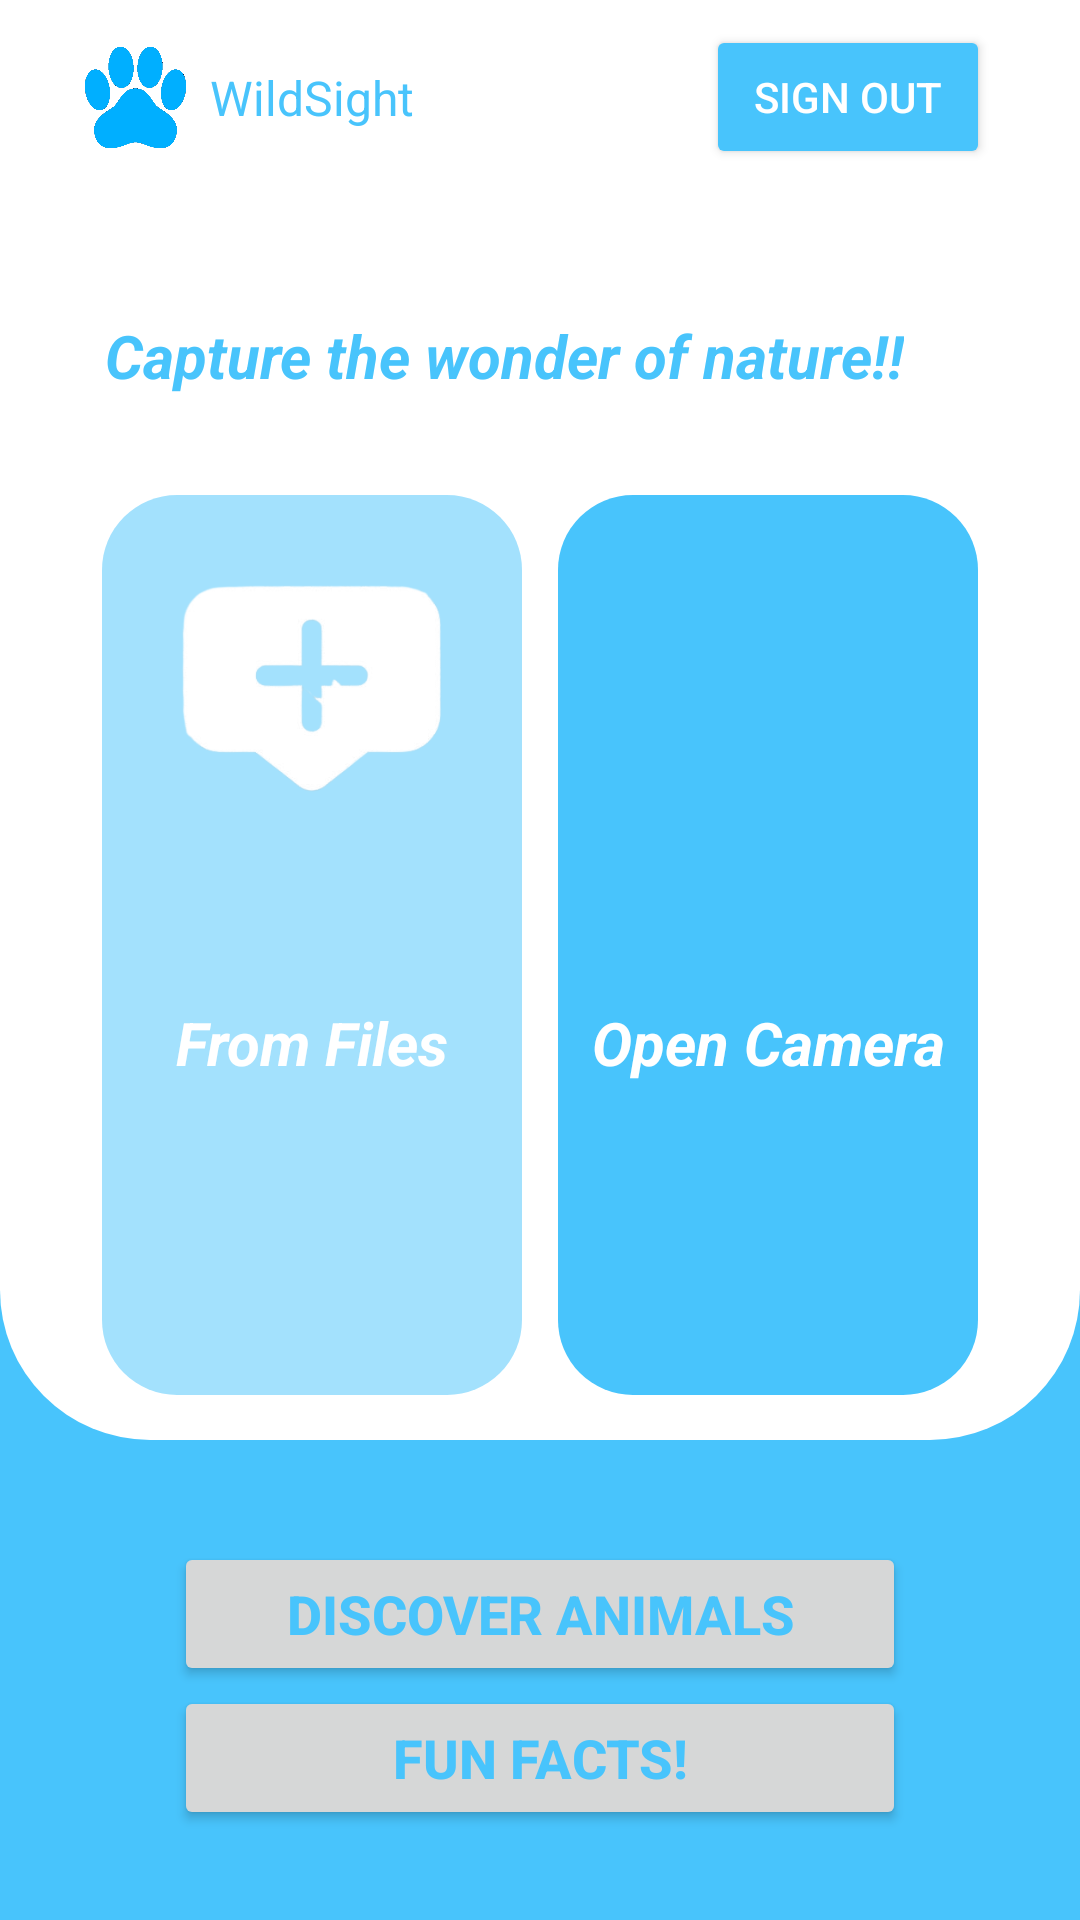

Android layout source for this screen:
<!-- AndroidManifest.xml: application theme Theme.WildSight -->
<!-- res/layout/home_page.xml -->
<?xml version="1.0" encoding="utf-8"?>
<androidx.constraintlayout.widget.ConstraintLayout
    xmlns:android="http://schemas.android.com/apk/res/android"
    xmlns:app="http://schemas.android.com/apk/res-auto"
    xmlns:tools="http://schemas.android.com/tools"
    android:layout_width="match_parent"
    android:background="@color/baby_blue"
    android:layout_height="match_parent">

    

    
    <LinearLayout
        android:id="@+id/outerLinearLayout"
        android:layout_width="0dp"
        android:layout_height="0dp"
        android:background="@drawable/rounder_corners_page"
        android:orientation="vertical"
        app:layout_constraintBottom_toBottomOf="parent"
        app:layout_constraintEnd_toStartOf="@id/innerLinearLayout"
        app:layout_constraintHorizontal_bias="1.0"
        app:layout_constraintStart_toStartOf="parent"
        app:layout_constraintTop_toTopOf="parent"
        app:layout_constraintVertical_bias="0.0"
        app:layout_constraintHeight_percent="0.75">

        
        <RelativeLayout
            android:layout_width="match_parent"
            android:layout_height="65dp"
            android:orientation="horizontal">

            <LinearLayout
                android:layout_width="172dp"
                android:layout_height="68dp"
                android:orientation="horizontal"
                android:layout_alignParentLeft="true">

                
                <ImageView
                    android:id="@+id/yourImageView"
                    android:layout_width="70dp"
                    android:layout_height="match_parent"
                    android:contentDescription="@string/logo"
                    android:paddingTop="8dp"
                    android:paddingBottom="8dp"
                    android:paddingRight="0.1dp"
                    android:scaleType="fitEnd"
                    android:src="@drawable/wildsight2" />

                
                <TextView
                    android:id="@+id/yourTextView"
                    android:layout_width="0dp"
                    android:layout_height="match_parent"
                    android:layout_weight="1"
                    android:gravity="center_vertical"
                    android:text="@string/app_name"
                    android:textColor="@color/baby_blue"
                    android:textSize="16sp" />
            </LinearLayout>

            
            <RelativeLayout
                android:layout_width="wrap_content"
                android:layout_height="wrap_content"
                android:layout_alignParentRight="true"
                android:layout_centerVertical="true"
                android:layout_marginRight="30dp">

                
                <Button
                    android:id="@+id/signOutButton"
                    android:layout_width="wrap_content"
                    android:layout_height="wrap_content"
                    android:text="Sign out"
                    android:backgroundTint="@color/baby_blue"
                    android:textColor="@android:color/white"
                    android:paddingStart="16dp"
                    android:paddingEnd="16dp"
                    android:paddingTop="8dp"
                    android:paddingBottom="8dp" />

                

            </RelativeLayout>

        </RelativeLayout>


        <TextView
            android:layout_width="wrap_content"
            android:layout_height="85dp"
            android:paddingLeft="35dp"
            android:paddingTop="40dp"
            android:text="@string/home_page_title"
            android:textColor="@color/baby_blue"
            android:textSize="20sp"
            android:textStyle="bold|italic"></TextView>

        <LinearLayout
            android:layout_width="match_parent"
            android:layout_height="match_parent"
            android:orientation="horizontal"
            android:gravity="center">

            
            <LinearLayout
                android:layout_width="140dp"
                android:layout_height="300dp"
                android:orientation="vertical"
                android:background="@drawable/rounded_corners"
                android:layout_gravity="center"
                android:alpha="0.5"
                >

                <ImageView
                    android:id="@+id/plusIcon"
                    android:layout_width="match_parent"
                    android:layout_height="129dp"
                    android:contentDescription="Add"
                    android:src="@drawable/add" />

                <TextView
                    android:layout_width="match_parent"
                    android:layout_height="wrap_content"
                    android:text="From Files"
                    android:textStyle="bold|italic"
                    android:textSize="20sp"
                    android:paddingTop="40dp"
                    android:gravity="center"
                    android:textColor="#FFFFFF"

                    />
            </LinearLayout>

            <Space
                android:layout_width="12dp"
                android:layout_height="16dp" />
            <LinearLayout
                android:layout_width="140dp"
                android:layout_height="300dp"
                android:orientation="vertical"
                android:background="@drawable/rounded_corners"
                android:layout_gravity="center">
                <ImageView
                    android:id="@+id/cameraBtn"
                    android:layout_width="match_parent"
                    android:layout_height="129dp"
                    android:contentDescription="Camera"
                    android:paddingBottom="30dp"
                    android:paddingTop="30dp"
                    android:src="@drawable/camera"
                    />

                <TextView
                    android:layout_width="match_parent"
                    android:layout_height="wrap_content"
                    android:text="Open Camera"
                    android:textStyle="bold|italic"
                    android:textSize="20sp"
                    android:paddingTop="40dp"
                    android:gravity="center"
                    android:textColor="#FFFFFF"

                    />
            </LinearLayout>
        </LinearLayout>


    </LinearLayout>
    <Button
        android:id="@+id/button1"
        android:layout_width="244dp"
        android:layout_height="48dp"
        android:layout_gravity="center"
        android:layout_marginBottom="30dp"
        android:text="Fun Facts!"
        android:textColor="@color/baby_blue"
        android:textSize="18sp"
        android:textStyle="bold"
        android:onClick="FunFacts"
        android:theme="@style/Theme.ButtonChangerWhite"
        app:layout_constraintBottom_toBottomOf="parent"
        app:layout_constraintStart_toStartOf="parent"
        app:layout_constraintEnd_toEndOf="parent" />

    
    <Button
        android:id="@+id/button2"
        android:layout_width="244dp"
        android:layout_height="48dp"
        android:layout_gravity="center"
        android:text="Discover Animals"
        android:textColor="@color/baby_blue"
        android:textSize="18sp"
        android:textStyle="bold"
        android:onClick="DiscoverAnimals"
        android:theme="@style/Theme.ButtonChangerWhite"
        app:layout_constraintBottom_toTopOf="@+id/button1"
        app:layout_constraintStart_toStartOf="parent"
        app:layout_constraintEnd_toEndOf="parent" />
    <LinearLayout
        android:id="@+id/innerLinearLayout"
        android:layout_width="0dp"
        android:layout_height="0dp"
        android:orientation="vertical"
        app:layout_constraintTop_toTopOf="parent"
        app:layout_constraintEnd_toEndOf="parent"
        app:layout_constraintBottom_toBottomOf="parent">

        

    </LinearLayout>

</androidx.constraintlayout.widget.ConstraintLayout>
<!-- resources referenced by this layout -->
<resources>
  <color name="baby_blue">#48C4FC</color>
  <!-- drawable add: png bitmap (drawable, 23939 bytes) -->
  <!-- drawable rounded_corners (drawable) -->
  <shape xmlns:android="http://schemas.android.com/apk/res/android">
      <corners android:topLeftRadius="25dp"
          android:topRightRadius="25dp"
          android:bottomLeftRadius="25dp"
          android:bottomRightRadius="25dp"/>
      <solid android:color="@color/baby_blue"/>
  </shape>
  <!-- drawable rounder_corners_page (drawable) -->
  <shape xmlns:android="http://schemas.android.com/apk/res/android">
      <corners android:topLeftRadius="0dp"
          android:topRightRadius="0dp"
          android:bottomLeftRadius="50dp"
          android:bottomRightRadius="50dp"/>
      <solid android:color="#FFFFFF"/>
  </shape>
  <!-- drawable wildsight2: png bitmap (drawable, 138599 bytes) -->
  <string name="app_name">WildSight</string>
  <string name="home_page_title">Capture the  wonder of nature!!</string>
  <string name="logo">WildSight logo</string>
  <style name="Theme.ButtonChangerWhite" parent="Theme.AppCompat.Light.NoActionBar">
          <item name="colorPrimary">@color/white</item>
      </style>
  <style name="Theme.WildSight" parent="Base.Theme.WildSight" />
  <color name="white">#FFFFFFFF</color>
  <style name="Base.Theme.WildSight" parent="Theme.Material3.DayNight.NoActionBar">
          
          
          <item name="colorPrimaryDark">@color/baby_blue</item>
      </style>
</resources>
